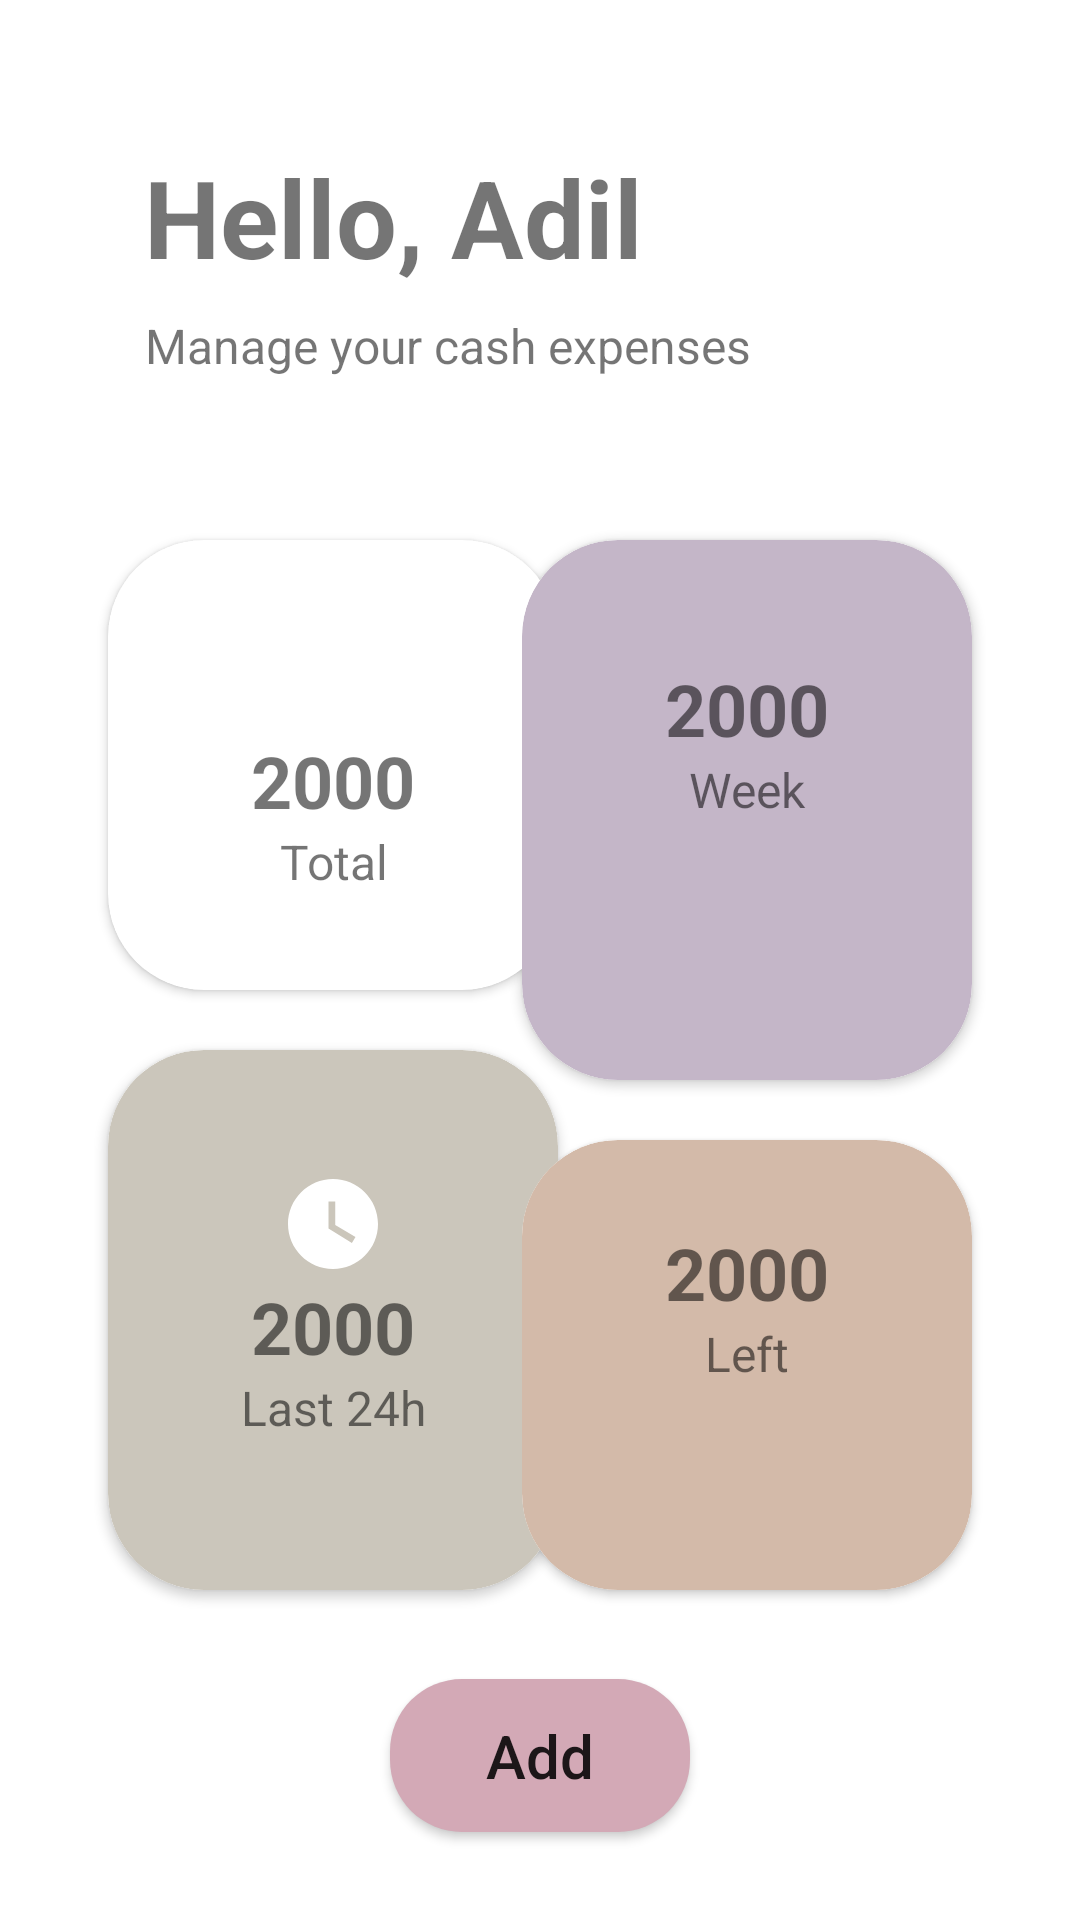

Reconstruct the res/layout file that produces this screen, plus the resources it refers to.
<!-- AndroidManifest.xml: application theme Theme.Spendless -->
<!-- res/layout/fragment_home.xml -->
<?xml version="1.0" encoding="utf-8"?>
<androidx.constraintlayout.widget.ConstraintLayout xmlns:android="http://schemas.android.com/apk/res/android"
    xmlns:app="http://schemas.android.com/apk/res-auto"
    xmlns:tools="http://schemas.android.com/tools"
    android:layout_width="match_parent"
    android:layout_height="match_parent">

    <TextView
        android:id="@+id/tvGreeting"
        style="@style/titleText"
        android:layout_width="wrap_content"
        android:layout_height="wrap_content"
        android:layout_marginLeft="48dp"
        android:layout_marginTop="48dp"
        android:text="Hello, Adil"
        app:layout_constraintEnd_toEndOf="parent"
        app:layout_constraintHorizontal_bias="0"
        app:layout_constraintStart_toStartOf="parent"
        app:layout_constraintTop_toTopOf="parent" />

    <TextView
        android:id="@+id/textView"
        style="@style/smallText"
        android:layout_width="wrap_content"
        android:layout_height="wrap_content"
        android:layout_marginLeft="48dp"
        android:layout_marginTop="8dp"
        android:text="Manage your cash expenses"
        app:layout_constraintEnd_toEndOf="parent"
        app:layout_constraintHorizontal_bias="0"
        app:layout_constraintStart_toStartOf="parent"
        app:layout_constraintTop_toBottomOf="@+id/tvGreeting" />

    <androidx.cardview.widget.CardView
        android:id="@+id/cardTotalExp"
        android:layout_width="150dp"
        android:layout_height="150dp"
        android:layout_marginLeft="36dp"
        android:layout_marginTop="180dp"
        app:cardCornerRadius="@dimen/cornerRadius"
        app:layout_constraintEnd_toEndOf="parent"
        app:layout_constraintHorizontal_bias="0"
        app:layout_constraintStart_toStartOf="parent"
        app:layout_constraintTop_toTopOf="parent">

        <androidx.appcompat.widget.LinearLayoutCompat
            android:layout_width="match_parent"
            android:layout_height="match_parent"
            android:background="@drawable/shape_rectangle_cyan"
            android:orientation="vertical"
            android:padding="@dimen/big_padding">

            <View
                android:layout_width="0dp"
                android:layout_height="12dp" />

            <ImageView
                android:layout_width="wrap_content"
                android:layout_height="wrap_content"
                android:layout_gravity="center"
                android:src="@drawable/ic_bank" />

            <TextView
                android:id="@+id/tvExpValue"
                style="@style/bigText"
                android:layout_width="match_parent"
                android:layout_height="wrap_content"
                android:text="2000" />


            <TextView
                android:id="@+id/tvTotalExp"
                style="@style/smallText"
                android:layout_width="match_parent"
                android:layout_height="wrap_content"
                android:text="@string/tvExp" />

        </androidx.appcompat.widget.LinearLayoutCompat>

    </androidx.cardview.widget.CardView>

    <androidx.cardview.widget.CardView
        android:id="@+id/cardLastWeek"
        android:layout_width="150dp"
        android:layout_height="180dp"
        android:layout_marginTop="180dp"
        android:layout_marginRight="36dp"
        app:cardCornerRadius="@dimen/cornerRadius"
        app:layout_constraintEnd_toEndOf="parent"
        app:layout_constraintHorizontal_bias="1"
        app:layout_constraintStart_toStartOf="parent"
        app:layout_constraintTop_toTopOf="parent">

        <androidx.appcompat.widget.LinearLayoutCompat
            android:layout_width="match_parent"
            android:layout_height="match_parent"
            android:background="@drawable/shape_rectangle_purple"
            android:orientation="vertical"
            android:padding="@dimen/big_padding">

            <View
                android:layout_width="0dp"
                android:layout_height="24dp" />

            <androidx.appcompat.widget.AppCompatImageView
                android:layout_width="wrap_content"
                android:layout_height="wrap_content"
                android:layout_gravity="center"
                android:src="@drawable/ic_balance" />


            <TextView
                android:id="@+id/tvExpValueWeek"
                style="@style/bigText"
                android:layout_width="match_parent"
                android:layout_height="wrap_content"
                android:text="2000" />

            <TextView
                android:id="@+id/tvExpWeek"
                style="@style/smallText"
                android:layout_width="match_parent"
                android:layout_height="wrap_content"
                android:text="@string/tvExpWeek" />

        </androidx.appcompat.widget.LinearLayoutCompat>

    </androidx.cardview.widget.CardView>

    <androidx.cardview.widget.CardView
        android:id="@+id/cardLast24h"
        android:layout_width="150dp"
        android:layout_height="180dp"
        android:layout_marginStart="36dp"
        android:layout_marginTop="20dp"
        app:cardCornerRadius="@dimen/cornerRadius"
        app:layout_constraintEnd_toEndOf="@+id/cardTotalExp"
        app:layout_constraintStart_toStartOf="parent"
        app:layout_constraintTop_toBottomOf="@+id/cardTotalExp">

        <androidx.appcompat.widget.LinearLayoutCompat
            android:layout_width="match_parent"
            android:layout_height="match_parent"
            android:background="@drawable/shape_rectangle_sandy"
            android:orientation="vertical"
            android:padding="@dimen/big_padding">

            <View
                android:layout_width="0dp"
                android:layout_height="24dp" />

            <androidx.appcompat.widget.AppCompatImageView
                android:layout_width="wrap_content"
                android:layout_height="wrap_content"
                android:layout_gravity="center"
                android:src="@drawable/ic_clock" />


            <TextView
                android:id="@+id/tvExpValue24h"
                style="@style/bigText"
                android:layout_width="match_parent"
                android:layout_height="wrap_content"
                android:text="2000" />

            <TextView
                android:id="@+id/tvExp24h"
                style="@style/smallText"
                android:layout_width="match_parent"
                android:layout_height="wrap_content"
                android:text="@string/tvExp24h" />

        </androidx.appcompat.widget.LinearLayoutCompat>

    </androidx.cardview.widget.CardView>

    <androidx.cardview.widget.CardView
        android:id="@+id/cardExpLeft"
        android:layout_width="150dp"
        android:layout_height="150dp"
        android:layout_marginStart="36dp"
        android:layout_marginTop="20dp"
        app:cardCornerRadius="@dimen/cornerRadius"
        app:layout_constraintEnd_toEndOf="@+id/cardLastWeek"
        app:layout_constraintHorizontal_bias="1"
        app:layout_constraintStart_toStartOf="parent"
        app:layout_constraintTop_toBottomOf="@+id/cardLastWeek">

        <androidx.appcompat.widget.LinearLayoutCompat
            android:layout_width="match_parent"
            android:layout_height="match_parent"
            android:background="@drawable/shape_rectangle_peachy"
            android:orientation="vertical"
            android:padding="@dimen/big_padding">

            <View
                android:layout_width="0dp"
                android:layout_height="12dp" />

            <androidx.appcompat.widget.AppCompatImageView
                android:layout_width="wrap_content"
                android:layout_height="wrap_content"
                android:layout_gravity="center"
                android:src="@drawable/ic_creditcard" />


            <TextView
                android:id="@+id/tvExpValueLeft"
                style="@style/bigText"
                android:layout_width="match_parent"
                android:layout_height="wrap_content"
                android:text="2000" />

            <TextView
                android:id="@+id/tvExpLeft"
                style="@style/smallText"
                android:layout_width="match_parent"
                android:layout_height="wrap_content"
                android:text="@string/tvExpLeft" />

        </androidx.appcompat.widget.LinearLayoutCompat>

    </androidx.cardview.widget.CardView>

    <Button
        android:id="@+id/btAdd"
        style="@style/btnStyle"
        android:text="@string/btAdd"
        app:layout_constraintBottom_toBottomOf="parent"
        app:layout_constraintEnd_toEndOf="@+id/cardExpLeft"
        app:layout_constraintStart_toStartOf="@+id/cardLast24h"
        app:layout_constraintTop_toBottomOf="@+id/cardExpLeft" />


</androidx.constraintlayout.widget.ConstraintLayout>
<!-- resources referenced by this layout -->
<resources>
  <dimen name="big_padding">16dp</dimen>
  <dimen name="cornerRadius">32dp</dimen>
  <!-- drawable ic_clock (drawable) -->
  <vector android:height="36dp" android:tint="#FFFFFF"
      android:viewportHeight="24" android:viewportWidth="24"
      android:width="36dp" xmlns:android="http://schemas.android.com/apk/res/android">
      <path android:fillColor="@android:color/white" android:pathData="M12,2C6.5,2 2,6.5 2,12s4.5,10 10,10s10,-4.5 10,-10S17.5,2 12,2zM16.2,16.2L11,13V7h1.5v5.2l4.5,2.7L16.2,16.2z"/>
  </vector>
  <!-- drawable shape_rectangle_purple (drawable) -->
  <?xml version="1.0" encoding="utf-8"?>
  <shape xmlns:android="http://schemas.android.com/apk/res/android" android:id="@+id/listview_background_shape">
      <solid android:width="2dp" android:color="#ff207d94" />
  
      <padding android:left="2dp"
          android:top="2dp"
          android:right="2dp"
          android:bottom="2dp" />
  
      <corners android:radius="@dimen/cornerRadius" />
      <solid android:color="@color/purple"/>
  </shape>
  <!-- drawable shape_rectangle_sandy (drawable) -->
  <?xml version="1.0" encoding="utf-8"?>
  <shape xmlns:android="http://schemas.android.com/apk/res/android" android:id="@+id/listview_background_shape">
      <solid android:width="2dp" android:color="#ff207d94" />
  
      <padding android:left="2dp"
          android:top="2dp"
          android:right="2dp"
          android:bottom="2dp" />
  
      <corners android:radius="@dimen/cornerRadius" />
      <solid android:color="@color/sandy"/>
  </shape>
  <string name="btAdd">Add</string>
  <string name="tvExp">Total</string>
  <string name="tvExp24h">Last 24h</string>
  <string name="tvExpLeft">Left</string>
  <string name="tvExpWeek">Week</string>
  <style name="bigText">
          <item name="android:textSize">@dimen/bigText</item>
          <item name="android:textStyle">bold</item>
          <item name="android:gravity">center</item>
      </style>
  <style name="btnStyle">
          <item name="android:layout_height">wrap_content</item>
          <item name="android:layout_width">100dp</item>
          <item name="textAllCaps">false</item>
          <item name="android:textSize">@dimen/btnText</item>
          <item name="android:padding">@dimen/btnPadding</item>
          <item name="android:background">@drawable/shape_rectangle_pink</item>
      </style>
  <style name="smallText">
          <item name="android:textSize">@dimen/smallText</item>
          <item name="android:gravity">center</item>
      </style>
  <style name="titleText">
          <item name="android:textSize">@dimen/titleText</item>
          <item name="android:gravity">center</item>
          <item name="android:textStyle">bold</item>
      </style>
  <color name="peachy">#D3BAA9</color>
  <color name="purple">#C4B6C8</color>
  <color name="sandy">#CBC6BB</color>
  <dimen name="bigText">24sp</dimen>
  <dimen name="btnText">20sp</dimen>
  <dimen name="btnPadding">12dp</dimen>
  <!-- drawable shape_rectangle_pink (drawable) -->
  <?xml version="1.0" encoding="utf-8"?>
  <shape xmlns:android="http://schemas.android.com/apk/res/android" android:id="@+id/listview_background_shape">
      <solid android:width="2dp" android:color="#ff207d94" />
  
      <padding android:left="2dp"
          android:top="2dp"
          android:right="2dp"
          android:bottom="2dp" />
  
      <corners android:radius="24dp" />
      <solid android:color="@color/pink" />
  </shape>
  <dimen name="smallText">16sp</dimen>
  <dimen name="titleText">36sp</dimen>
  <color name="pink">#D3A9B6</color>
  <color name="white">#FFFFFFFF</color>
  <color name="cyan">#BCCFC7</color>
  <color name="black">#FF000000</color>
</resources>
